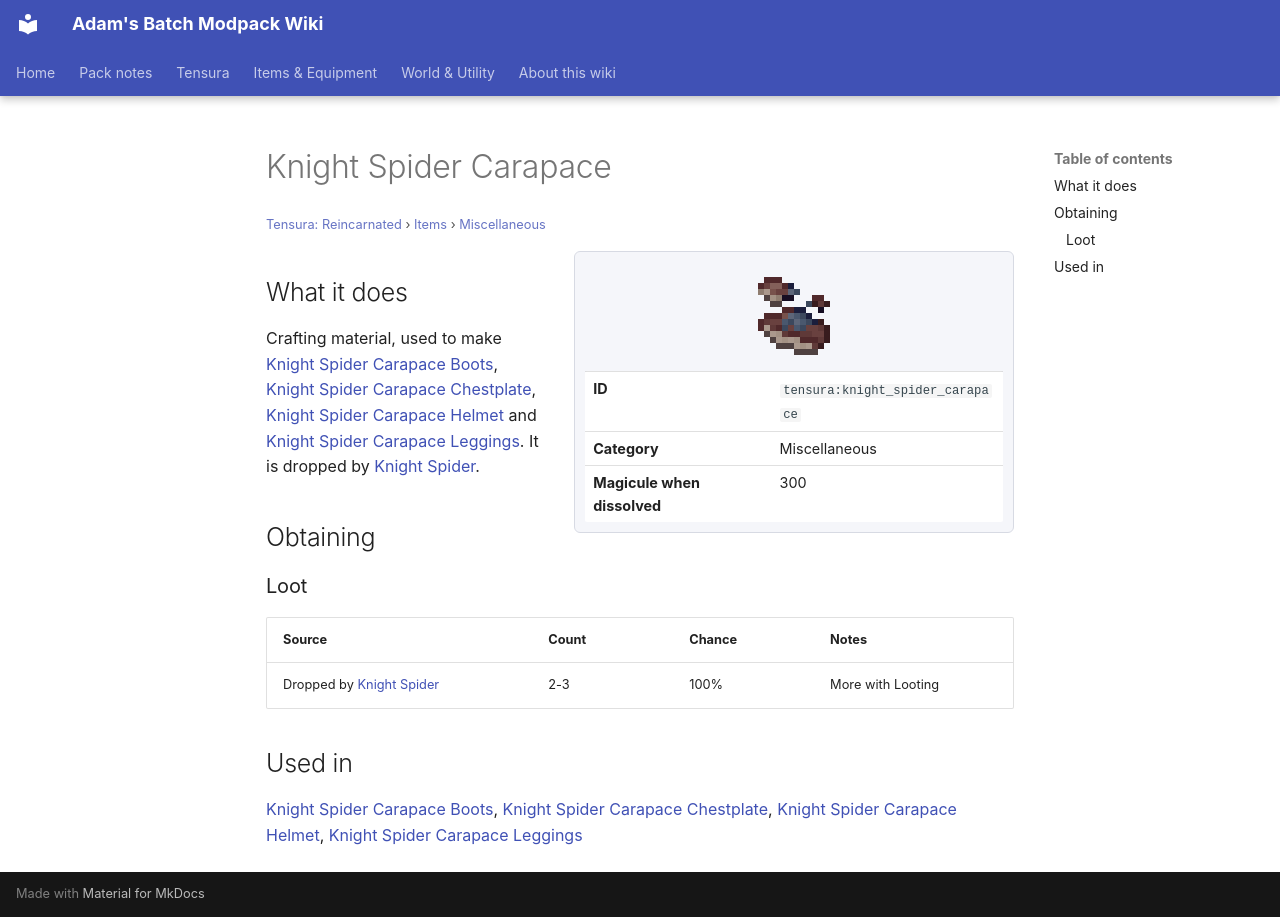

repository: Proteus-Nell/Adams-Batch-MC-Modpack-Wiki · page: tensura-reincarnated/items/miscellaneous/knight-spider-carapace/index.html · generator: mkdocs

# Knight Spider Carapace

<small>[Tensura: Reincarnated](../../index.md) &rsaquo; [Items](../index.md) &rsaquo; [Miscellaneous](index.md)</small>

<div class="infobox" markdown>

![Knight Spider Carapace](../../../assets/icons/tensura/item/knight_spider_carapace.png)

| | |
|---|---|
| **ID** | `tensura:knight_spider_carapace` |
| **Category** | Miscellaneous |
| **Magicule when dissolved** | 300 |

</div>

## What it does

Crafting material, used to make [Knight Spider Carapace Boots](../armor/knight-spider-carapace-boots.md), [Knight Spider Carapace Chestplate](../armor/knight-spider-carapace-chestplate.md), [Knight Spider Carapace Helmet](../armor/knight-spider-carapace-helmet.md) and [Knight Spider Carapace Leggings](../armor/knight-spider-carapace-leggings.md). It is dropped by [Knight Spider](../../mobs/knight-spider.md).

## Obtaining

### Loot

| Source | Count | Chance | Notes |
|---|---|---|---|
| Dropped by [Knight Spider](../../mobs/knight-spider.md) | 2-3 | 100% | More with Looting |

## Used in

[Knight Spider Carapace Boots](../armor/knight-spider-carapace-boots.md), [Knight Spider Carapace Chestplate](../armor/knight-spider-carapace-chestplate.md), [Knight Spider Carapace Helmet](../armor/knight-spider-carapace-helmet.md), [Knight Spider Carapace Leggings](../armor/knight-spider-carapace-leggings.md)
